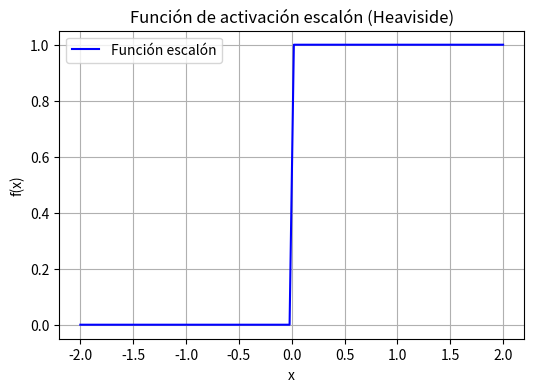

Python code for this plot:
import numpy as np
import matplotlib.pyplot as plt

# Definimos la función escalón
def f(x):
    return np.where(x < 0, 0, 1)

# Dominio de x
x = np.linspace(-2, 2, 100)
y = f(x)

# Graficar
plt.figure(figsize=(6, 4))
plt.plot(x, y, label='Función escalón', color='blue')
plt.title('Función de activación escalón (Heaviside)')
plt.xlabel('x')
plt.ylabel('f(x)')
plt.grid(True)
plt.legend()
plt.show()
